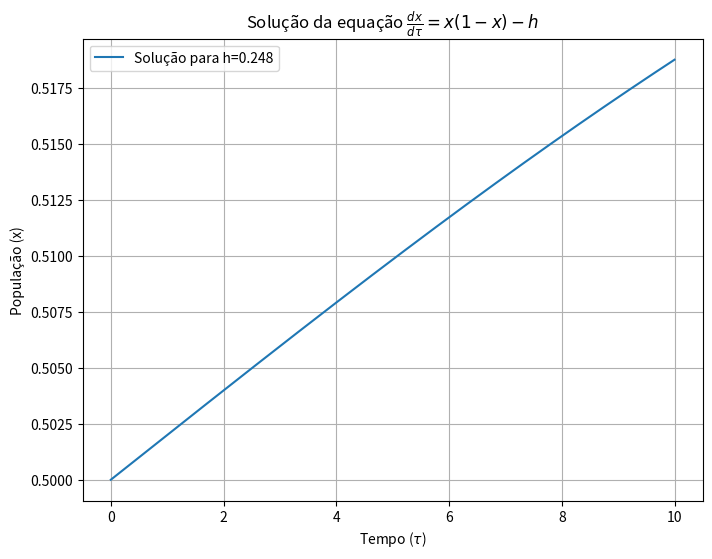

This figure's Python source:

import numpy as np
import matplotlib.pyplot as plt

# Definindo a equação diferencial dx/dτ = x(1 - x) - h
def dxdt(x, h):
    return x * (1 - x) - h

# Implementando o método de Runge-Kutta de quarta ordem
def runge_kutta(f, x0, t0, t_final, h, dt):
    t = np.arange(t0, t_final, dt)  # Vetor de tempo
    x = np.zeros(len(t))            # Soluções para x em diferentes instantes
    x[0] = x0                       # Condição inicial

    # Método de Runge-Kutta
    for i in range(1, len(t)):
        k1 = dt * f(x[i-1], h)
        k2 = dt * f(x[i-1] + 0.5 * k1, h)
        k3 = dt * f(x[i-1] + 0.5 * k2, h)
        k4 = dt * f(x[i-1] + k3, h)
        x[i] = x[i-1] + (k1 + 2 * k2 + 2 * k3 + k4) / 6

    return t, x

# Parâmetros do problema
h = 0.248      # Constante h (pode variar)
x0 = 0.5    # Condição inicial para x
t0 = 0       # Tempo inicial
t_final = 10 # Tempo final
dt = 0.001    # Passo de tempo

# Resolvendo a equação usando Runge-Kutta para um valor de h
t, x = runge_kutta(dxdt, x0, t0, t_final, h, dt)

# Gerando o gráfico
plt.figure(figsize=(8, 6))
plt.plot(t, x, label=f'Solução para h={h}')
plt.title(r'Solução da equação $\frac{dx}{d\tau} = x(1 - x) - h$')
plt.xlabel(r'Tempo ($\tau$)')
plt.ylabel('População (x)')
plt.grid(True)
plt.legend()
plt.show()
